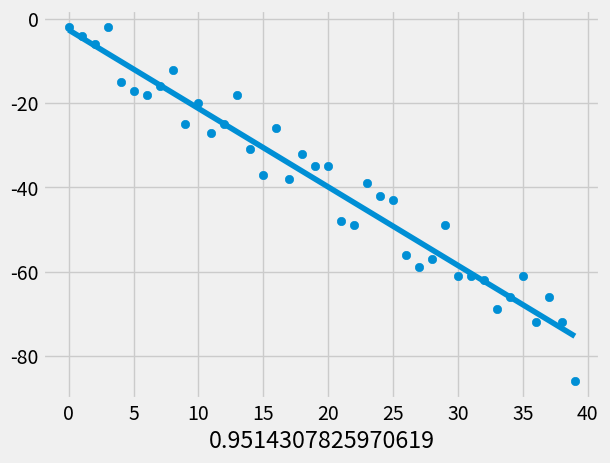

This chart was generated by the following Python code:
from statistics import mean
import numpy as np
import random
import matplotlib.pyplot as plt
from matplotlib import style

# xs = np.array([1,2,3,4,5,6], dtype=np.float64)
# ys = np.array([5,4,6,5,7,6], dtype=np.float64)

# generate fake data for testing
def create_data(hm, variance, step = 2, correlation='pos'):
    # y axis start from 1
    val = 1
    ys = []
    for i in range(hm):
        y = val + random.randrange(-variance, variance)
        ys.append(y)
        if correlation == 'pos':
            val += step
        elif correlation == 'neg':
            val -= step

    xs = [i for i in range(len(ys))]
    return np.array(xs, dtype=np.float64), np.array(ys, dtype=np.float64)


def get_best_fit_slop_and_intercept(xs, ys):
    # m = (mean(xs) * mean(ys) - mean(xs * ys)) / mean(xs)**2 - mean(xs**2)
    m = (mean(xs) * mean(ys) - mean(xs * ys)) / (mean(xs) * mean(xs) - mean(xs * xs))
    b = mean(ys) - m * mean(xs)
    return m, b

def draw(m, b, x_set):
    line = [(m * x + b) for x in x_set]

def predicit(x, regression_function, x_set, y_set):
    m, b = regression_function(x_set, y_set)
    return m * x + b

'''
squared_error = (y_predict - y_origin)^2
coefficient_of_determination = 1 - (squared_error(y_predict) / squared_error(y_mean))
'''

# input types are 2 lists
def squared_error(y_origin, y_predict):
    return sum((y_origin - y_predict)**2)

# the closer the result is to 1, the better regression
def coefficient_of_determination(y_predict, y_origin):
    y_mean = [mean(y_origin) for _ in y_origin]
    y_predict_squared_error = squared_error(y_predict, y_origin)
    y_mean_squared_error = squared_error(y_mean, y_origin)
    return 1 - (y_predict_squared_error / y_mean_squared_error)


'''
test assumption
'''

xs, ys = create_data(40, 10, 2, correlation='neg')

m, b = get_best_fit_slop_and_intercept(xs, ys)
y_predict = [m * x + b for x in xs]


style.use('fivethirtyeight')
plt.plot(y_predict)
error = coefficient_of_determination(y_predict, ys)
plt.xlabel(error)
plt.scatter(xs, ys)
plt.show()


